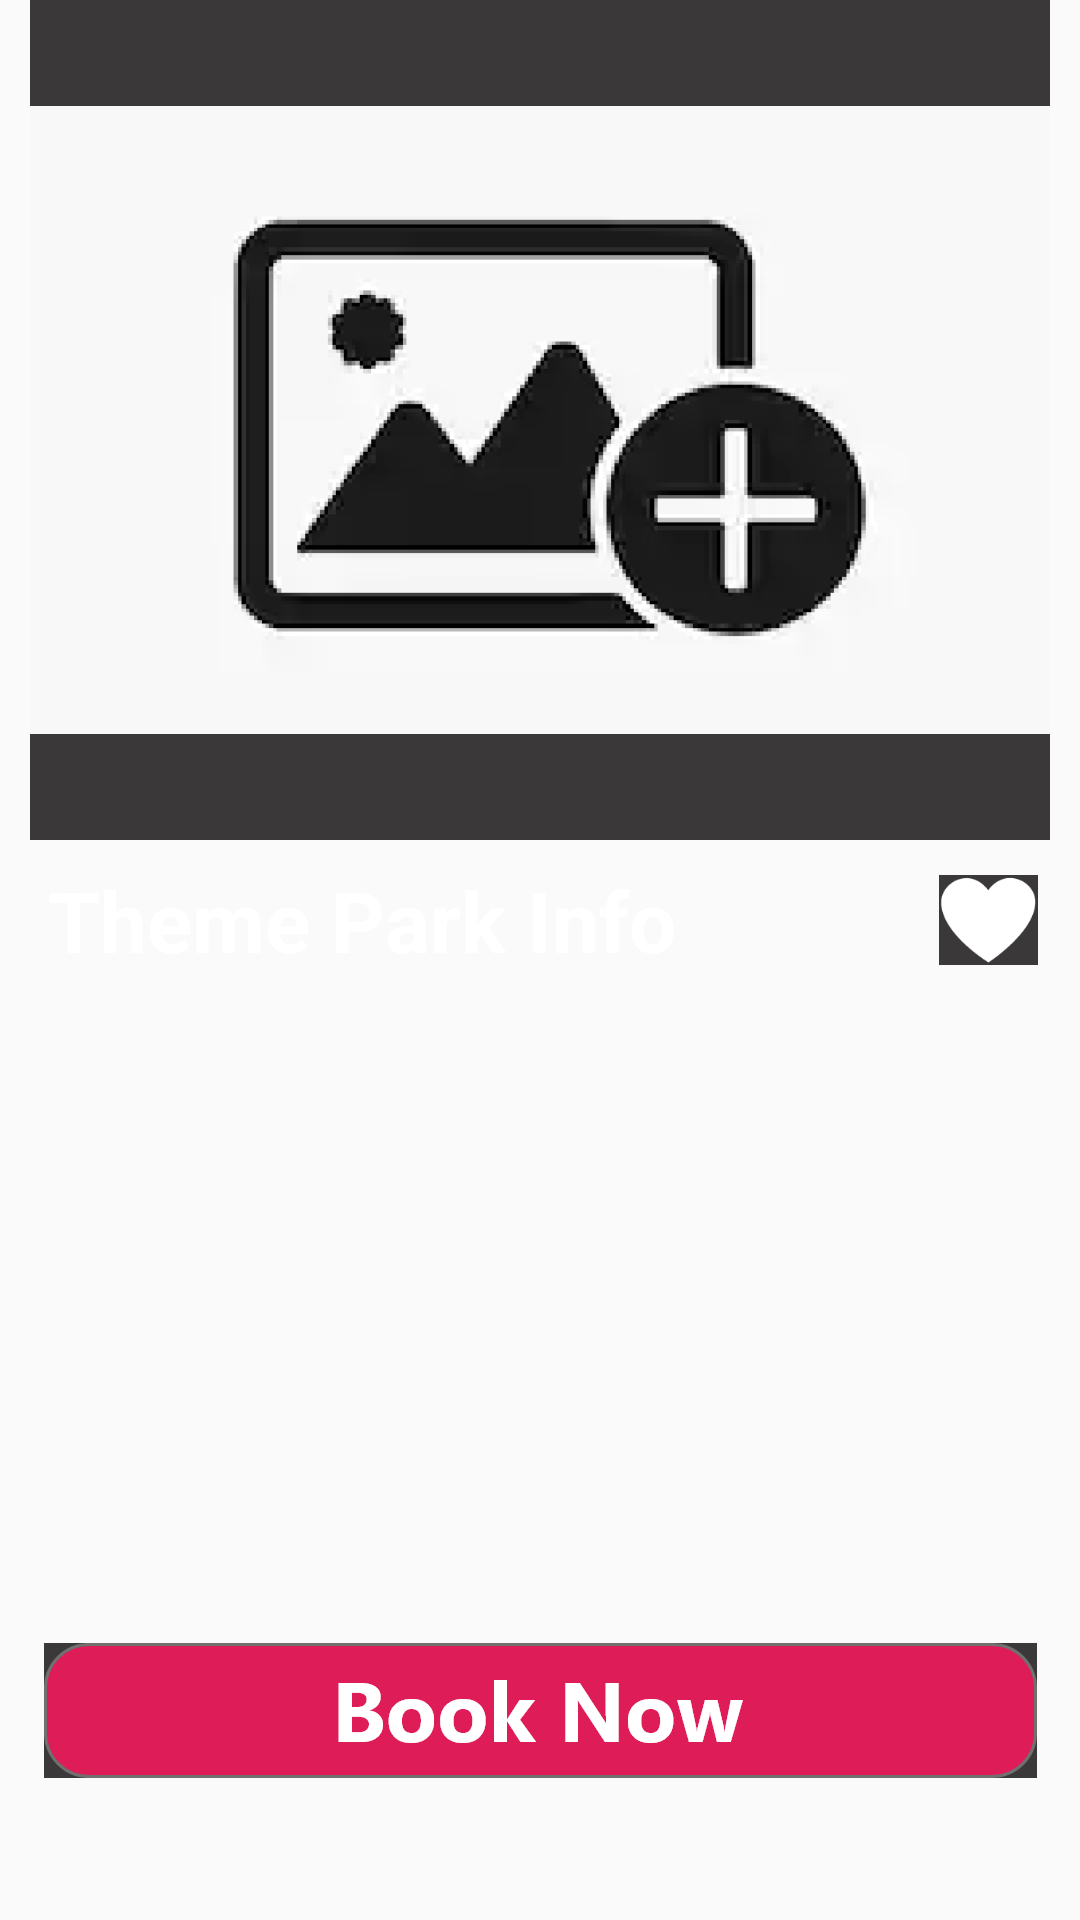

Produce the Android XML layout that renders to this screen, including the resource entries it uses.
<!-- AndroidManifest.xml: application theme Theme.AppCompat.Light.NoActionBar -->
<!-- res/layout/themepark_recyclerview.xml -->
<?xml version="1.0" encoding="utf-8"?>
<androidx.constraintlayout.widget.ConstraintLayout xmlns:android="http://schemas.android.com/apk/res/android"
    android:layout_width="match_parent"
    android:layout_height="wrap_content"
    xmlns:app="http://schemas.android.com/apk/res-auto">

    <ImageView
        android:id="@+id/themeparkImageView"
        android:layout_width="match_parent"
        android:layout_height="280dp"
        android:layout_marginStart="10dp"
        android:layout_marginEnd="10dp"
        android:background="@color/backgroundColor"
        android:src="@drawable/upload_image"
        app:layout_constraintBottom_toBottomOf="parent"
        app:layout_constraintEnd_toEndOf="parent"
        app:layout_constraintStart_toStartOf="parent"
        app:layout_constraintTop_toTopOf="parent"
        app:layout_constraintVertical_bias="0.0" />

    <TextView
        android:id="@+id/generalInfo"
        android:layout_width="wrap_content"
        android:layout_height="wrap_content"
        android:gravity="center_vertical"
        android:text="Theme Park Info"
        android:textColor="@color/colorBar"
        android:textSize="28dp"
        android:textStyle="bold"
        android:layout_marginStart="16dp"
        app:layout_constraintBottom_toBottomOf="parent"
        app:layout_constraintEnd_toEndOf="parent"
        app:layout_constraintHorizontal_bias="0.0"
        app:layout_constraintStart_toStartOf="parent"
        app:layout_constraintTop_toBottomOf="@+id/themeparkImageView"
        app:layout_constraintVertical_bias="0.025" />

    <ImageButton
        android:id="@+id/addToFavouriteButton"
        android:layout_width="wrap_content"
        android:layout_height="30dp"
        android:layout_marginTop="10dp"
        android:background="@color/backgroundColor"
        android:src="@drawable/add_to_favourite_icon"
        app:layout_constraintBottom_toBottomOf="parent"
        app:layout_constraintEnd_toEndOf="parent"
        app:layout_constraintHorizontal_bias="0.957"
        app:layout_constraintStart_toStartOf="parent"
        app:layout_constraintTop_toBottomOf="@+id/themeparkImageView"
        app:layout_constraintVertical_bias="0.005" />

    <TextView
        android:id="@+id/themeparkNameTextView"
        android:layout_width="wrap_content"
        android:layout_height="wrap_content"
        android:textColor="@color/colorBar"
        android:textSize="18dp"
        android:layout_marginStart="16dp"
        app:layout_constraintBottom_toBottomOf="parent"
        app:layout_constraintEnd_toEndOf="parent"
        app:layout_constraintHorizontal_bias="0.0"
        app:layout_constraintStart_toStartOf="parent"
        app:layout_constraintTop_toBottomOf="@+id/generalInfo"
        app:layout_constraintVertical_bias="0.07" />

    <TextView
        android:id="@+id/themeparkBusinessHourTextView"
        android:layout_width="wrap_content"
        android:layout_height="wrap_content"
        android:textColor="@color/colorBar"
        android:textSize="18dp"
        android:layout_marginStart="16dp"
        app:layout_constraintBottom_toBottomOf="parent"
        app:layout_constraintEnd_toEndOf="parent"
        app:layout_constraintHorizontal_bias="0.0"
        app:layout_constraintStart_toStartOf="parent"
        app:layout_constraintTop_toBottomOf="@+id/themeparkNameTextView"
        app:layout_constraintVertical_bias="0.07" />

    <TextView
        android:id="@+id/themeparkAdultPriceTextView"
        android:layout_width="wrap_content"
        android:layout_height="wrap_content"
        android:textColor="@color/colorBar"
        android:textSize="18dp"
        android:layout_marginStart="16dp"
        app:layout_constraintBottom_toBottomOf="parent"
        app:layout_constraintEnd_toEndOf="parent"
        app:layout_constraintHorizontal_bias="0.0"
        app:layout_constraintStart_toStartOf="parent"
        app:layout_constraintTop_toBottomOf="@+id/themeparkBusinessHourTextView"
        app:layout_constraintVertical_bias="0.09" />

    <TextView
        android:id="@+id/themeparkChildPriceTextView"
        android:layout_width="wrap_content"
        android:layout_height="wrap_content"
        android:textColor="@color/colorBar"
        android:textSize="18dp"
        android:layout_marginStart="16dp"
        app:layout_constraintBottom_toBottomOf="parent"
        app:layout_constraintEnd_toEndOf="parent"
        app:layout_constraintHorizontal_bias="0.0"
        app:layout_constraintStart_toStartOf="parent"
        app:layout_constraintTop_toBottomOf="@+id/themeparkAdultPriceTextView"
        app:layout_constraintVertical_bias="0.12" />

    <ImageButton
        android:id="@+id/bookNowButton"
        android:layout_width="wrap_content"
        android:layout_height="wrap_content"
        android:layout_marginTop="240dp"
        android:layout_marginBottom="20dp"
        android:background="@color/backgroundColor"
        android:src="@drawable/book_button"
        app:layout_constraintBottom_toBottomOf="parent"
        app:layout_constraintEnd_toEndOf="parent"
        app:layout_constraintStart_toStartOf="parent"
        app:layout_constraintTop_toBottomOf="@+id/themeparkImageView" />

</androidx.constraintlayout.widget.ConstraintLayout>
<!-- resources referenced by this layout -->
<resources>
  <color name="backgroundColor">#3a3838</color>
  <color name="colorBar">#fff</color>
  <!-- drawable add_to_favourite_icon: png bitmap (drawable-hdpi, 1625 bytes) -->
  <!-- drawable book_button: png bitmap (drawable-hdpi, 5013 bytes) -->
  <!-- drawable upload_image: png bitmap (drawable-hdpi, 29475 bytes) -->
</resources>
